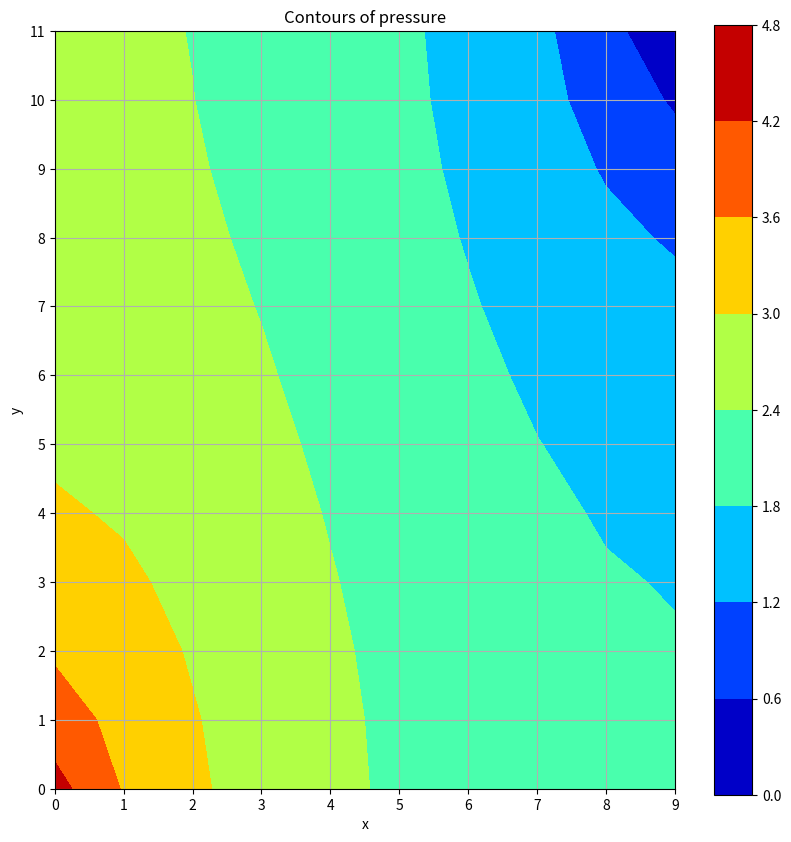
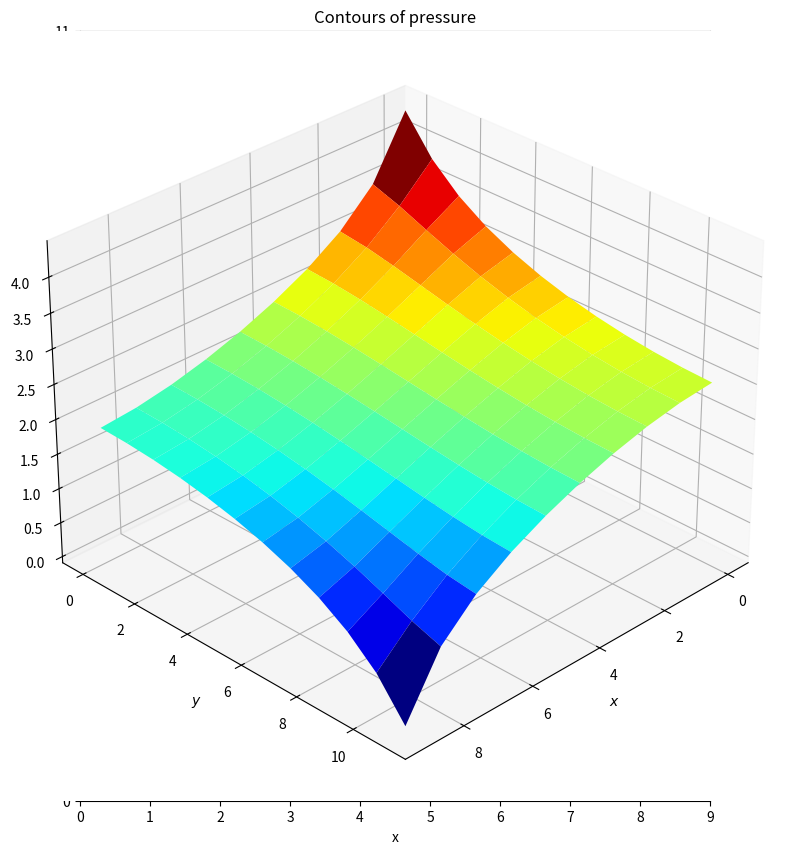
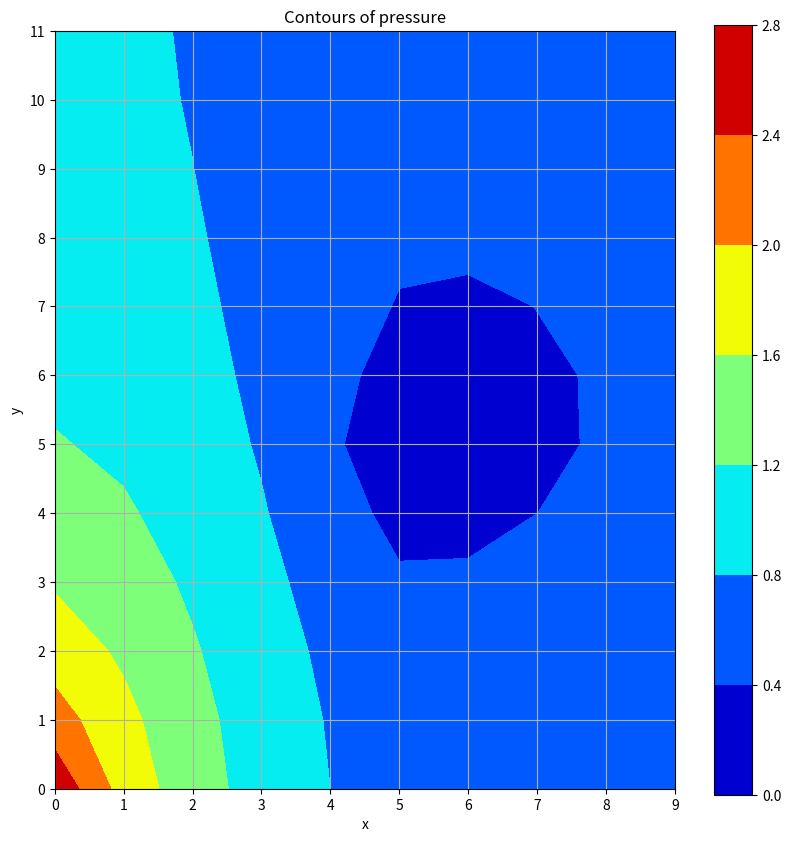
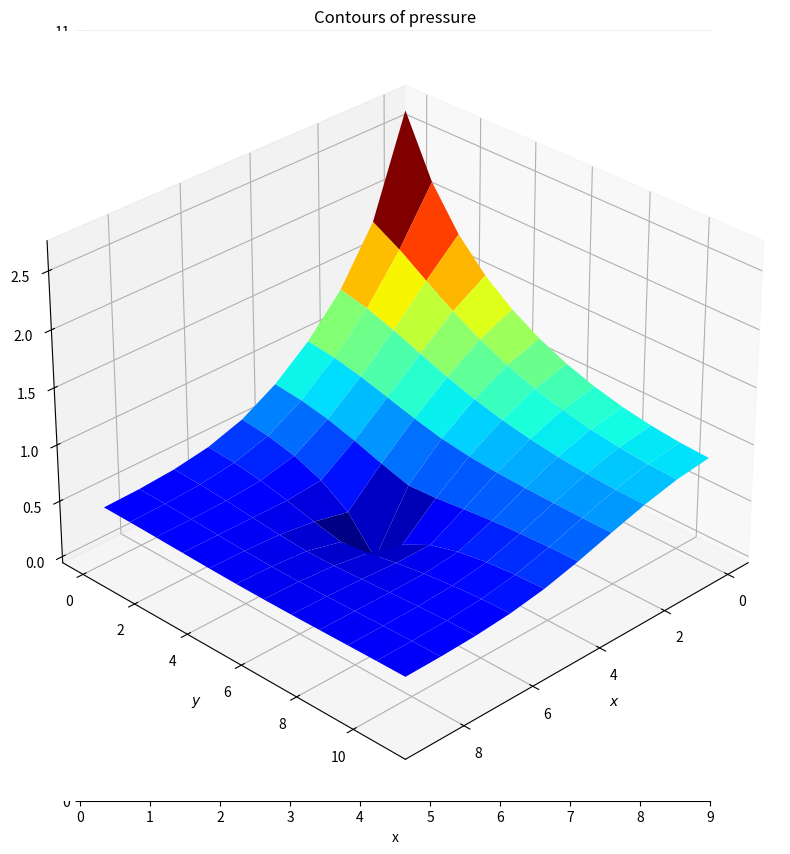
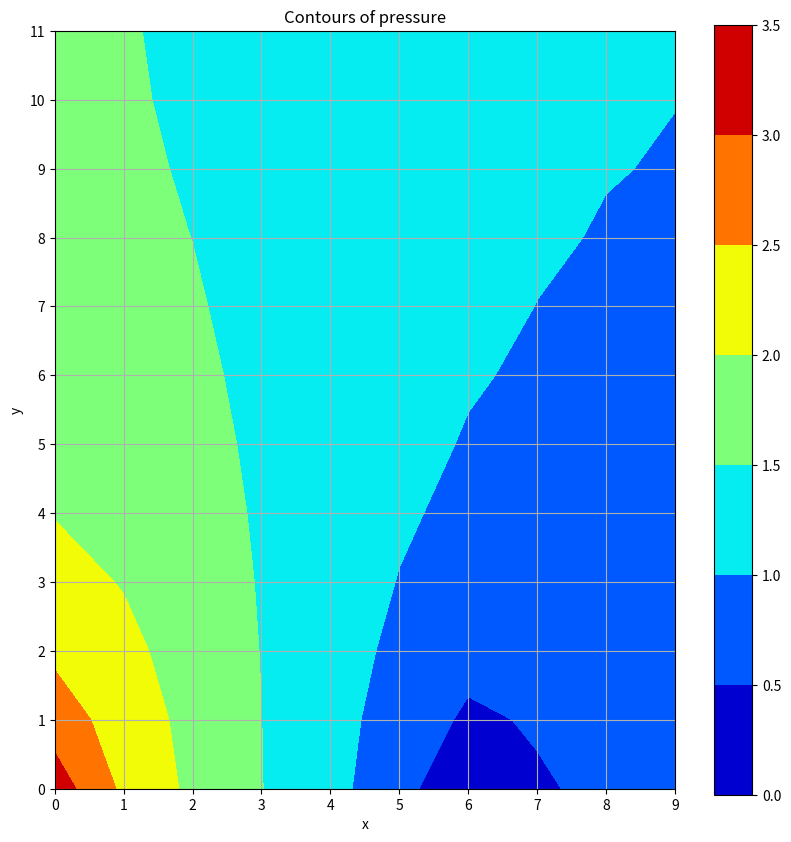
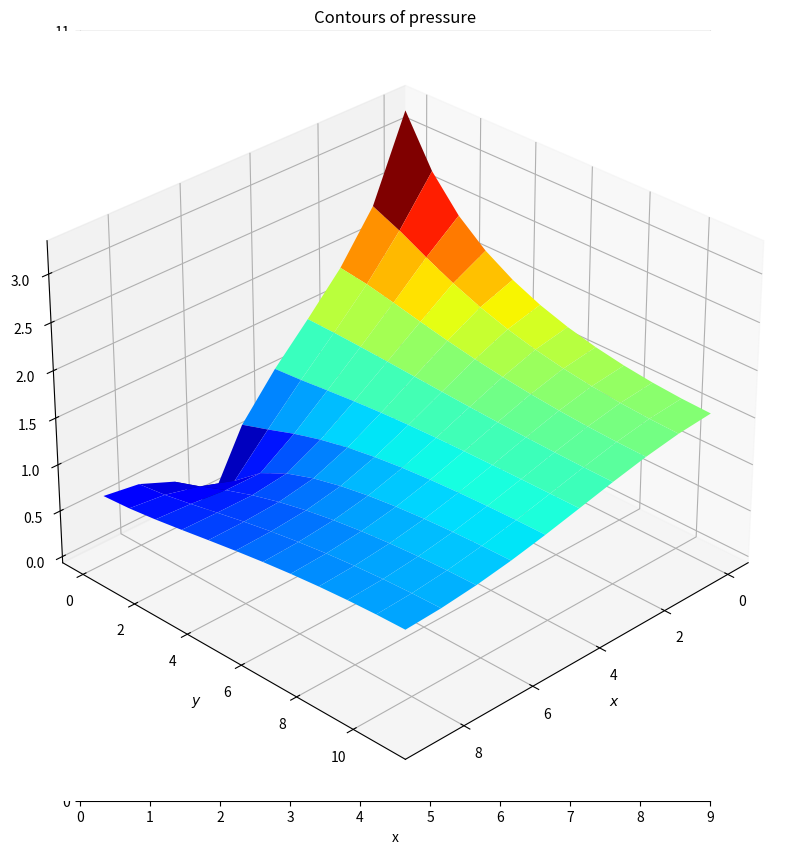

The matplotlib source for these figures, in order:
import numpy as np
import matplotlib.pyplot as plt
from mpl_toolkits.mplot3d import Axes3D # precisa desse import pra rodar no meu pc


def Assembly(conec, C):
    
    lista_mtx = []  # lista que conterá os valores da matriz
    for i in conec: # loops para formar a lista aicma
        for j in i:
            lista_mtx.append(j)

    nv = max(lista_mtx) + 1 #numero de nos. Neste exercicio acrescentei o +1 pois osnós começam a ser enumerados em 0
    nc = len(conec) #numero de canos
    A = np.zeros(shape=(nv,nv))
    
    for k in range(nc):
        n1 = conec[k,0]
        n2 = conec[k,1]

        A[n1][n1] += C[k]
        A[n2][n2] += C[k]
        A[n1][n2] -= C[k]
        A[n2][n1] -= C[k]


    return A

def SolveNetwork(conec, C, natm, nB, QB):
    Atilde = Assembly(conec, C)
    for i in range(len(Atilde)):
        Atilde[natm, i] = 0
    Atilde[natm, natm] = 1

    b = np.zeros(len(Atilde))
    for i in range(len(b)):
        if(i == nB):
            b[i] = QB

    pressure = np.linalg.solve(Atilde, b)

    return pressure

def escreve_mtx_diagonal(C):
    nc = len(C) #numero de canos
    K = np.zeros(shape=(nc, nc))
    for i in range(nc):
        K[i,i] = C[i]
    return K

def escreve_mtx_D(C, conec):
    lista_mtx = []  # lista que conterá os valores da matriz de conectores
    for i in conec: # loops para formar a lista aicma
        for j in i:
            lista_mtx.append(j)
    
    nv = max(lista_mtx) # numero de nos
    nc = len(C) # numero de canos
    D = np.zeros(shape=(nc,nv))

    for k in range(nc):
        D[k,conec[k,0]] = 1
        D[k,conec[k,1]] = -1

    return D

def GeraRede(nx,ny,CH,CV):
    nv = nx*ny
    nc = (nx-1)*ny + (ny-1)*nx
    
    coord = np.zeros(shape=(nv,2))

    for i in range(nx):
      for j in range(ny):
        ig = i + j*nx
        coord[ig,0] = i
        coord[ig,1] = j

    conec = np.zeros(shape=(nc,2), dtype=int)
    C = np.zeros(nc)
    
    # Loop sobre canos horizontais
    for j in range(ny):
        for i in range(nx-1):
          k = j*(nx-1) + i
          conec[k,0] = j*nx + i
          conec[k,1] = j*nx + i+1
          C[k] = CH

    # Loop sobre canos verticais
    for i in range(nx):
      for j in range(ny-1):
          k = (nx-1)*ny + j*nx + i
          conec[k,0] = i + j*nx
          conec[k,1] = i + (j+1)*nx
          C[k] = CV

    return nv, nc, conec, C, coord

def PlotPressure(nx, ny, pressure):
    x = np.arange(0, nx, 1)
    y = np.arange(0, ny, 1)
    X,Y=np.meshgrid(x,y)
    Z = np.copy(pressure)
    Z.shape = (ny,nx)
    fig, ax = plt.subplots(figsize=(10,10))
    ax.set_aspect('equal')
    ax.set(xlabel='x', ylabel='y', title='Contours of pressure')
    ax.grid()
    ax.set_xticks(x)
    ax.set_yticks(y)
    cp = plt.contourf(X, Y, Z, cmap='jet')
    cb = plt.colorbar(cp)
    plt.show()

def PlotPressureAsSurface(nx, ny, pressure):
    x = np.arange(0, nx, 1)
    y = np.arange(0, ny, 1)
    X,Y=np.meshgrid(x,y)
    Z = np.copy(pressure)
    Z.shape = (ny,nx)
    fig, ax = plt.subplots(figsize=(10,10))
    ax.set_aspect('equal')
    ax.set(xlabel='x', ylabel='y', title='Contours of pressure')
    ax.grid()
    ax.set_xticks(x)
    ax.set_yticks(y)
    ax = plt.axes(projection="3d")
    ax.plot_surface(X, Y, Z, cmap='jet', edgecolor=None)
    ax.set(xlabel='$x$', ylabel='$y$', zlabel='$z$')
    ax.view_init(elev=30., azim=45)
    plt.show()

CH = 1.3
CV = 3.6
nx, ny = 10, 12

# Gerando a rede
nv, nc, conec, C, coord = GeraRede(nx,ny,CH,CV)

# determinando o numero do nó que está no canto superior direito (que é natm neste exemplo)
# os nós sao enumerados da esqurda para a direita e de baixo para cima, assim:
#                                                                              3 4 5                                     
#                                                                              0 1 2 
natm = nx*ny - 1

# canto inferior esquerdo (nB neste exemplo)
nB = 0
QB = 3

# Calculando o vetor de pressões 
pressure1 = SolveNetwork(conec, C, natm, nB, QB)
pressure2 = SolveNetwork(conec, C, 55, 0, QB)
pressure3 = SolveNetwork(conec, C, 6, 0, QB)

PlotPressure(nx, ny, pressure1)
PlotPressureAsSurface(nx, ny, pressure1)

PlotPressure(nx, ny, pressure2)
PlotPressureAsSurface(nx, ny, pressure2)

PlotPressure(nx, ny, pressure3)
PlotPressureAsSurface(nx, ny, pressure3)
